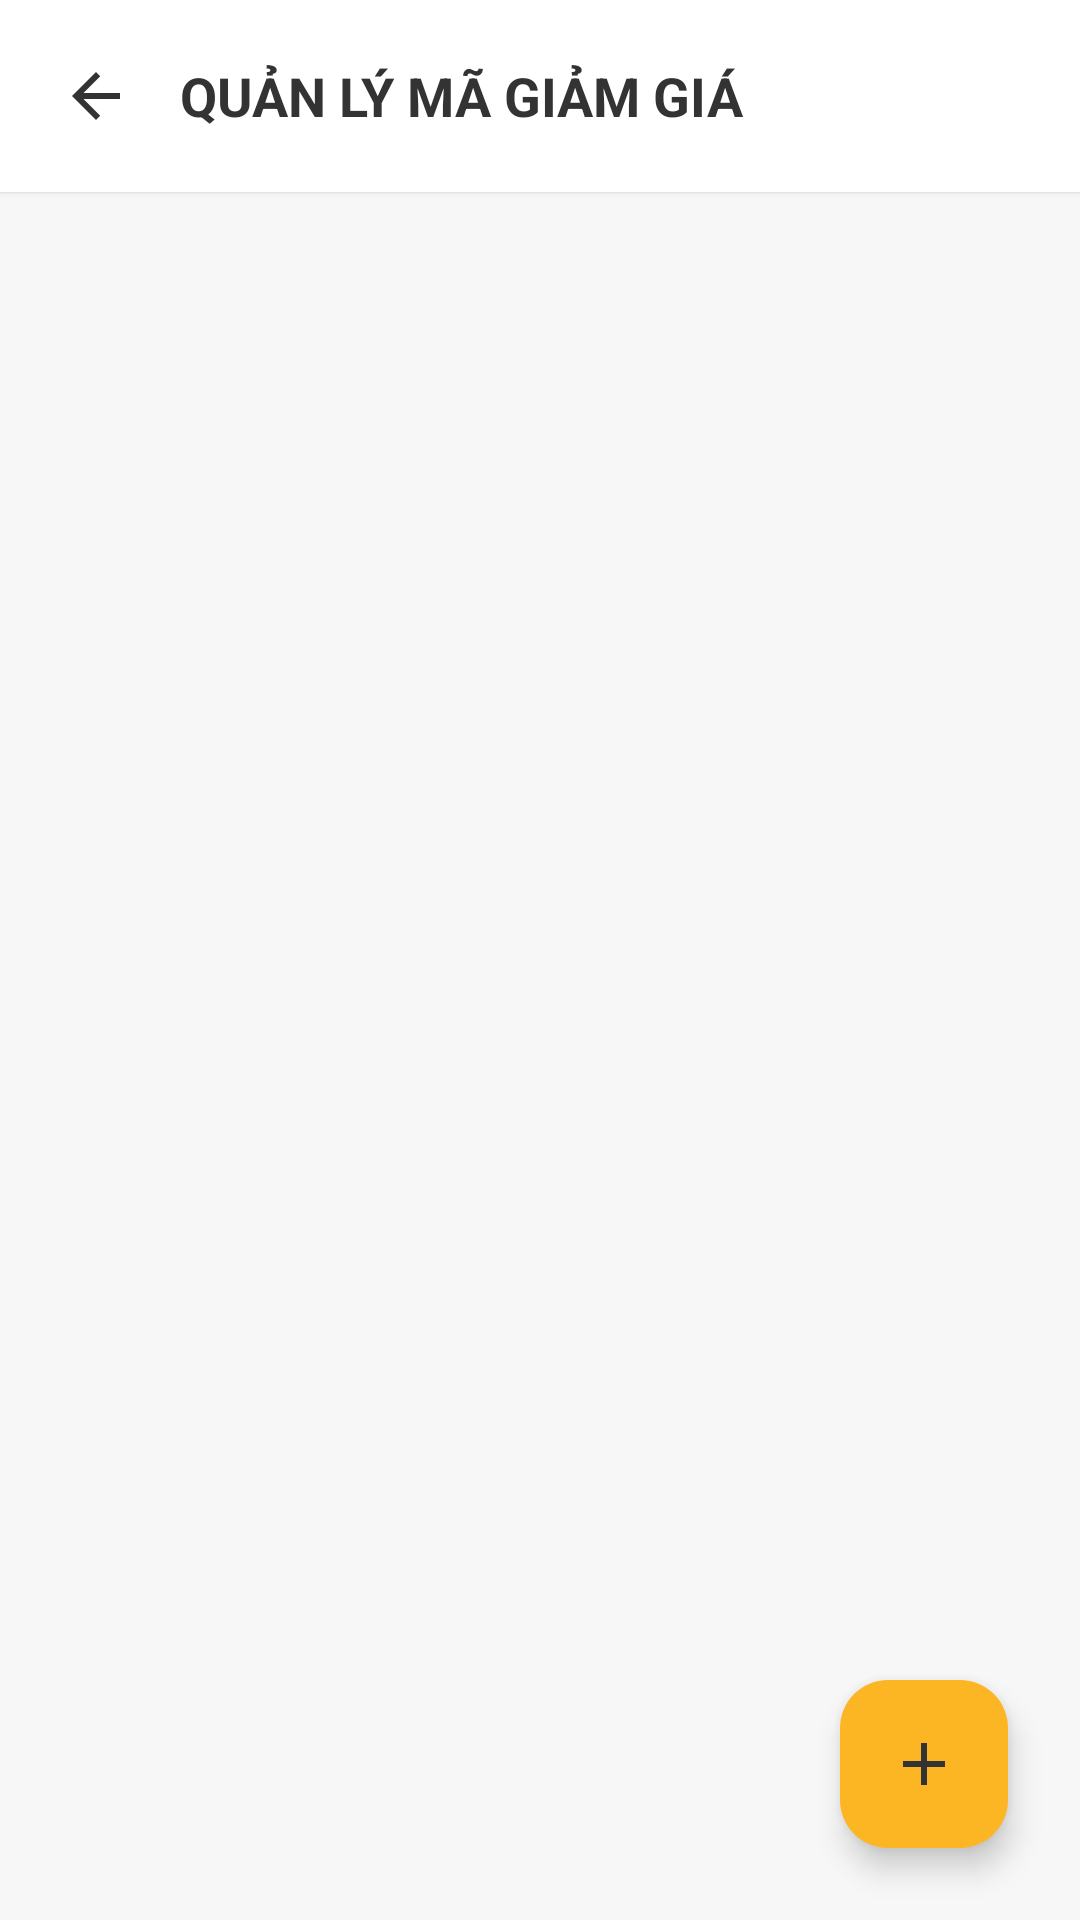

This screen was rendered from an Android layout file. Write that file and the resources it references.
<!-- AndroidManifest.xml: application theme Theme.MobileDeviceStoreTDMU -->
<!-- res/layout/activity_quan_ly_voucher.xml -->
<?xml version="1.0" encoding="utf-8"?>
<RelativeLayout xmlns:android="http://schemas.android.com/apk/res/android"
    xmlns:tools="http://schemas.android.com/tools"
    xmlns:app="http://schemas.android.com/apk/res-auto"
    android:layout_width="match_parent"
    android:layout_height="match_parent"
    android:background="@color/bg_light"
    android:fitsSystemWindows="true"
    tools:context=".activity.QuanLyVoucherActivity">

    
    <LinearLayout
        android:id="@+id/layoutHeaderQuanLyVoucher"
        android:layout_width="match_parent"
        android:layout_height="wrap_content"
        android:background="@color/bg_white"
        android:elevation="1dp"
        android:padding="16dp"
        android:orientation="horizontal"
        android:gravity="center_vertical"
        android:layout_alignParentTop="true">

        <ImageView
            android:id="@+id/btnBackHeader"
            android:layout_width="32dp"
            android:layout_height="32dp"
            android:src="@drawable/ic_arrow_back"
            android:background="?attr/selectableItemBackgroundBorderless"
            android:padding="4dp"
            app:tint="@color/text_primary"
            android:contentDescription="Quay lại"
            android:layout_marginEnd="12dp" />

        <TextView
            android:layout_width="0dp"
            android:layout_height="wrap_content"
            android:layout_weight="1"
            android:text="QUẢN LÝ MÃ GIẢM GIÁ"
            android:textColor="@color/text_primary"
            android:textSize="18sp"
            android:textStyle="bold" />

    </LinearLayout>

    <TextView
        android:id="@+id/tvEmptyQuanLyVoucher"
        android:layout_width="match_parent"
        android:layout_height="match_parent"
        android:layout_below="@id/layoutHeaderQuanLyVoucher"
        android:text="Chưa có mã giảm giá nào!\nHãy bấm nút (+) bên dưới để tạo mã mới."
        android:textColor="@color/text_secondary"
        android:textSize="15sp"
        android:gravity="center"
        android:lineSpacingExtra="4dp"
        android:visibility="gone" />

    <androidx.recyclerview.widget.RecyclerView
        android:id="@+id/rvQuanLyVoucher"
        android:layout_width="match_parent"
        android:layout_height="match_parent"
        android:layout_below="@id/layoutHeaderQuanLyVoucher"
        android:clipToPadding="false"
        android:paddingTop="8dp"
        android:paddingBottom="88dp" />

    <com.google.android.material.floatingactionbutton.FloatingActionButton
        android:id="@+id/btnThemVoucher"
        android:layout_width="wrap_content"
        android:layout_height="wrap_content"
        android:layout_alignParentEnd="true"
        android:layout_alignParentBottom="true"
        android:layout_margin="24dp"
        android:contentDescription="Thêm mã giảm giá"
        android:src="@drawable/ic_add"
        app:backgroundTint="@color/primary_yellow"
        app:tint="@color/primary_black" />

</RelativeLayout>
<!-- resources referenced by this layout -->
<resources>
  <color name="bg_light">#F7F7F7</color>
  <color name="bg_white">#FFFFFF</color>
  <color name="primary_black">#333333</color>
  <color name="primary_yellow">#FDB623</color>
  <color name="text_primary">#333333</color>
  <color name="text_secondary">#8E8E93</color>
  <!-- drawable ic_add (drawable) -->
  <vector xmlns:android="http://schemas.android.com/apk/res/android"
      android:width="24dp"
      android:height="24dp"
      android:viewportWidth="24"
      android:viewportHeight="24">
      <path
          android:fillColor="#333333"
          android:pathData="M19,13h-6v6h-2v-6H5v-2h6V5h2v6h6v2z"/>
  </vector>
  <!-- drawable ic_arrow_back (drawable) -->
  <vector xmlns:android="http://schemas.android.com/apk/res/android"
      android:width="24dp"
      android:height="24dp"
      android:viewportWidth="24"
      android:viewportHeight="24">
      <path
          android:fillColor="#1C1C1C"
          android:pathData="M20,11H7.83l5.59,-5.59L12,4l-8,8 8,8 1.41,-1.41L7.83,13H20v-2z"/>
  </vector>
  <style name="Theme.MobileDeviceStoreTDMU" parent="Base.Theme.MobileDeviceStoreTDMU" />
  <style name="Base.Theme.MobileDeviceStoreTDMU" parent="Theme.Material3.Light.NoActionBar">
          
          <item name="android:statusBarColor">@color/primary_yellow</item>
          <item name="android:windowLightStatusBar">true</item>
  
          <item name="android:navigationBarColor">@color/primary_yellow</item>
          <item name="android:windowLightNavigationBar" tools:targetApi="O_MR1">true</item>
          <item name="fontFamily">@font/nunito</item>
      </style>
</resources>
